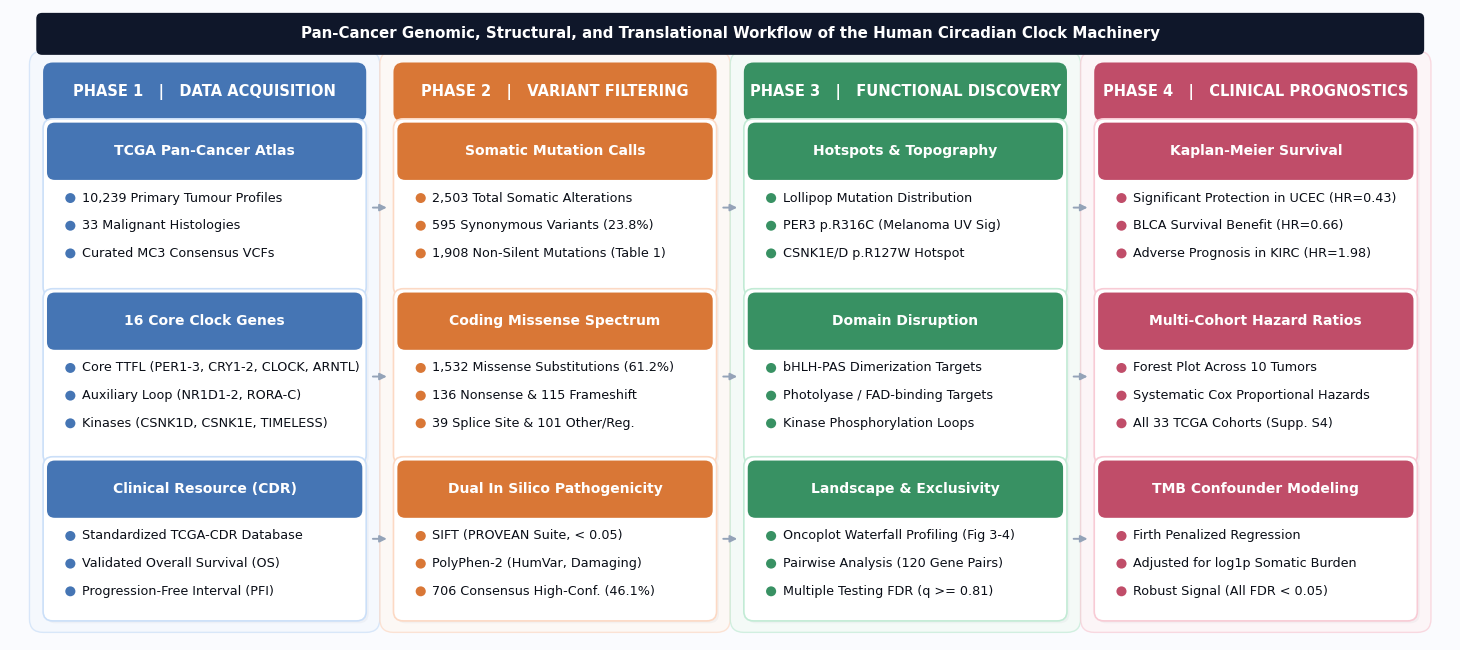

The matplotlib source for this figure: (Note: this script raises an exception after producing the figure.)
import matplotlib.pyplot as plt
import matplotlib.patches as patches

# Set high-resolution publication styling
plt.rcParams['font.family'] = 'sans-serif'
plt.rcParams['font.sans-serif'] = ['DejaVu Sans', 'Arial', 'Helvetica']

# Super compact dimensions: 14.8 x 6.6 inches (occupies minimal vertical space in Word, text appears big and readable)
fig, ax = plt.subplots(figsize=(14.8, 6.6), dpi=300, facecolor='#fafbfe')
ax.set_xlim(0, 14.8)
ax.set_ylim(0, 6.6)
ax.axis('off')

# Pastel Colors
c_stage1 = '#4575b4' # Soft Ocean / Periwinkle
c_stage2 = '#d97736' # Warm Terracotta / Apricot
c_stage3 = '#389163' # Soft Sage Green
c_stage4 = '#c04d69' # Soft Dusty Rose

c_bg1 = '#f4f8fd'
c_bg2 = '#fef7f2'
c_bg3 = '#f2faf5'
c_bg4 = '#fdf3f5'

c_border1 = '#cbdff8'
c_border2 = '#fcd9c4'
c_border3 = '#c2ebd5'
c_border4 = '#f8cbd5'

# Compact Card Helper with Big Readable Text
def draw_card(ax, x, y, w, h, title, items, header_color, border_color):
    # Subtle soft drop shadow
    shadow = patches.FancyBboxPatch((x+0.025, y-0.025), w, h, boxstyle='round,pad=0.10,rounding_size=0.10',
                                   facecolor='#334155', alpha=0.04, edgecolor='none', zorder=1)
    ax.add_patch(shadow)
    
    # White card body with pastel border
    card = patches.FancyBboxPatch((x, y), w, h, boxstyle='round,pad=0.10,rounding_size=0.10',
                                 facecolor='#ffffff', edgecolor=border_color, linewidth=1.2, zorder=2)
    ax.add_patch(card)
    
    # Header badge
    hb_h = 0.48
    hb = patches.FancyBboxPatch((x, y + h - hb_h), w, hb_h, boxstyle='round,pad=0.06,rounding_size=0.08',
                               facecolor=header_color, edgecolor='none', zorder=3)
    ax.add_patch(hb)
    # Header text: 10.2pt Bold
    ax.text(x + w/2, y + h - hb_h/2, title, ha='center', va='center', 
            fontsize=10.0, fontweight='bold', color='#ffffff', zorder=4)
    
    # Items: 9.3pt Bold/Clear Slate
    cur_y = y + h - hb_h - 0.25
    for item in items:
        # Bullet dot
        dot = patches.Circle((x + 0.18, cur_y), 0.052, facecolor=header_color, edgecolor='none', zorder=4)
        ax.add_patch(dot)
        ax.text(x + 0.30, cur_y, item, ha='left', va='center', 
                fontsize=9.2, color='#090d16', fontweight='normal', zorder=4)
        cur_y -= 0.29

# Banner helper
def draw_stage_banner(ax, x, y, w, h, step_num, title, color):
    banner = patches.FancyBboxPatch((x, y), w, h, boxstyle='round,pad=0.08,rounding_size=0.10',
                                   facecolor=color, edgecolor='none', zorder=2)
    ax.add_patch(banner)
    ax.text(x + w/2, y + h/2, f'{step_num}   |   {title}', ha='center', va='center', 
            fontsize=10.5, fontweight='bold', color='#ffffff', zorder=3)

# Column setup
start_x = 0.32
col_w = 3.36
gap = 0.24
y_top = 6.05
y_bot = 0.20
col_h = y_top - y_bot

stages = [
    ('PHASE 1', 'DATA ACQUISITION', c_stage1, c_bg1, c_border1, start_x),
    ('PHASE 2', 'VARIANT FILTERING', c_stage2, c_bg2, c_border2, start_x + (col_w + gap)),
    ('PHASE 3', 'FUNCTIONAL DISCOVERY', c_stage3, c_bg3, c_border3, start_x + 2 * (col_w + gap)),
    ('PHASE 4', 'CLINICAL PROGNOSTICS', c_stage4, c_bg4, c_border4, start_x + 3 * (col_w + gap))
]

for step_code, step_title, color, bg, border, x_pos in stages:
    col_bg = patches.FancyBboxPatch((x_pos, y_bot), col_w, col_h, boxstyle='round,pad=0.12,rounding_size=0.14',
                                   facecolor=bg, edgecolor=border, linewidth=1.0, alpha=0.7, zorder=0)
    ax.add_patch(col_bg)
    draw_stage_banner(ax, x_pos + 0.10, y_top - 0.54, col_w - 0.20, 0.46, step_code, step_title, color)

card_w = col_w - 0.24

# Phase 1
x1 = start_x + 0.12
draw_card(ax, x1, 3.70, card_w, 1.66, 'TCGA Pan-Cancer Atlas',
          ['10,239 Primary Tumour Profiles', '33 Malignant Histologies', 'Curated MC3 Consensus VCFs'],
          c_stage1, c_border1)
draw_card(ax, x1, 1.94, card_w, 1.64, '16 Core Clock Genes',
          ['Core TTFL (PER1-3, CRY1-2, CLOCK, ARNTL)', 'Auxiliary Loop (NR1D1-2, RORA-C)', 'Kinases (CSNK1D, CSNK1E, TIMELESS)'],
          c_stage1, c_border1)
draw_card(ax, x1, 0.30, card_w, 1.52, 'Clinical Resource (CDR)',
          ['Standardized TCGA-CDR Database', 'Validated Overall Survival (OS)', 'Progression-Free Interval (PFI)'],
          c_stage1, c_border1)

# Phase 2
x2 = start_x + (col_w + gap) + 0.12
draw_card(ax, x2, 3.70, card_w, 1.66, 'Somatic Mutation Calls',
          ['2,503 Total Somatic Alterations', '595 Synonymous Variants (23.8%)', '1,908 Non-Silent Mutations (Table 1)'],
          c_stage2, c_border2)
draw_card(ax, x2, 1.94, card_w, 1.64, 'Coding Missense Spectrum',
          ['1,532 Missense Substitutions (61.2%)', '136 Nonsense & 115 Frameshift', '39 Splice Site & 101 Other/Reg.'],
          c_stage2, c_border2)
draw_card(ax, x2, 0.30, card_w, 1.52, 'Dual In Silico Pathogenicity',
          ['SIFT (PROVEAN Suite, < 0.05)', 'PolyPhen-2 (HumVar, Damaging)', '706 Consensus High-Conf. (46.1%)'],
          c_stage2, c_border2)

# Phase 3
x3 = start_x + 2 * (col_w + gap) + 0.12
draw_card(ax, x3, 3.70, card_w, 1.66, 'Hotspots & Topography',
          ['Lollipop Mutation Distribution', 'PER3 p.R316C (Melanoma UV Sig)', 'CSNK1E/D p.R127W Hotspot'],
          c_stage3, c_border3)
draw_card(ax, x3, 1.94, card_w, 1.64, 'Domain Disruption',
          ['bHLH-PAS Dimerization Targets', 'Photolyase / FAD-binding Targets', 'Kinase Phosphorylation Loops'],
          c_stage3, c_border3)
draw_card(ax, x3, 0.30, card_w, 1.52, 'Landscape & Exclusivity',
          ['Oncoplot Waterfall Profiling (Fig 3-4)', 'Pairwise Analysis (120 Gene Pairs)', 'Multiple Testing FDR (q >= 0.81)'],
          c_stage3, c_border3)

# Phase 4
x4 = start_x + 3 * (col_w + gap) + 0.12
draw_card(ax, x4, 3.70, card_w, 1.66, 'Kaplan-Meier Survival',
          ['Significant Protection in UCEC (HR=0.43)', 'BLCA Survival Benefit (HR=0.66)', 'Adverse Prognosis in KIRC (HR=1.98)'],
          c_stage4, c_border4)
draw_card(ax, x4, 1.94, card_w, 1.64, 'Multi-Cohort Hazard Ratios',
          ['Forest Plot Across 10 Tumors', 'Systematic Cox Proportional Hazards', 'All 33 TCGA Cohorts (Supp. S4)'],
          c_stage4, c_border4)
draw_card(ax, x4, 0.30, card_w, 1.52, 'TMB Confounder Modeling',
          ['Firth Penalized Regression', 'Adjusted for log1p Somatic Burden', 'Robust Signal (All FDR < 0.05)'],
          c_stage4, c_border4)

# Arrows
def draw_arrow(ax, x1, y1, x2, y2):
    ax.annotate('', xy=(x2, y2), xytext=(x1, y1),
                arrowprops=dict(arrowstyle='-|>', color='#94a3b8', lw=1.4, mutation_scale=10,
                                shrinkA=2, shrinkB=2), zorder=5)

arrow_ys = [4.53, 2.76, 1.06]
for idx in range(3):
    x_from = start_x + idx * (col_w + gap) + col_w
    x_to = start_x + (idx + 1) * (col_w + gap)
    for y in arrow_ys:
        draw_arrow(ax, x_from + 0.02, y, x_to - 0.02, y)

# Top Title Banner
main_title_bg = patches.FancyBboxPatch((start_x, 6.18), 14.16, 0.34, boxstyle='round,pad=0.05,rounding_size=0.06',
                                      facecolor='#0f172a', edgecolor='none', zorder=2)
ax.add_patch(main_title_bg)
ax.text(7.40, 6.35, 'Pan-Cancer Genomic, Structural, and Translational Workflow of the Human Circadian Clock Machinery',
        ha='center', va='center', fontsize=10.8, fontweight='bold', color='#ffffff', zorder=4)

plt.tight_layout()
out_png = 'figures/Figure_1_Pipeline_Workflow.png'
plt.savefig(out_png, dpi=300, bbox_inches='tight')
print('Ultra-Compact Figure 1 successfully generated at:', out_png)
